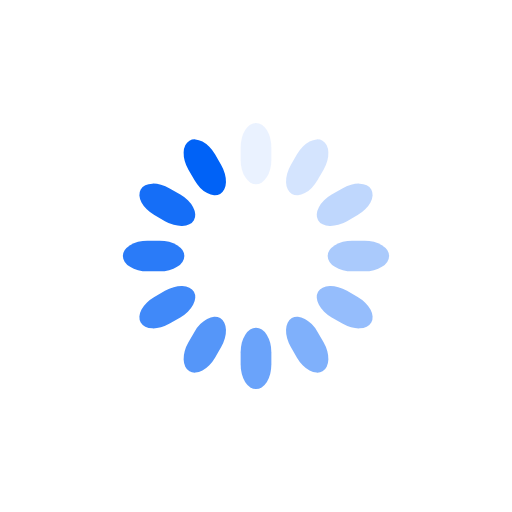
t = 0.00 s
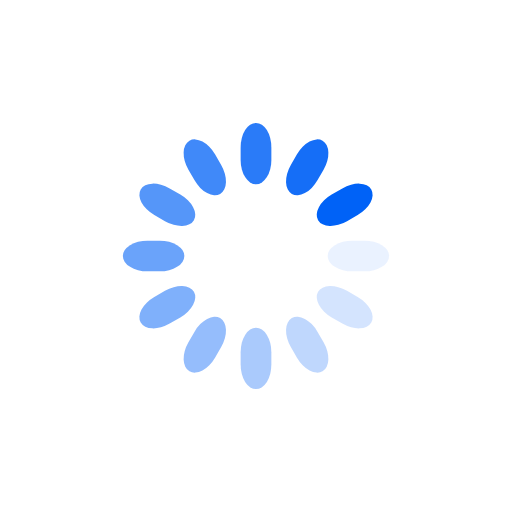
t = 0.25 s
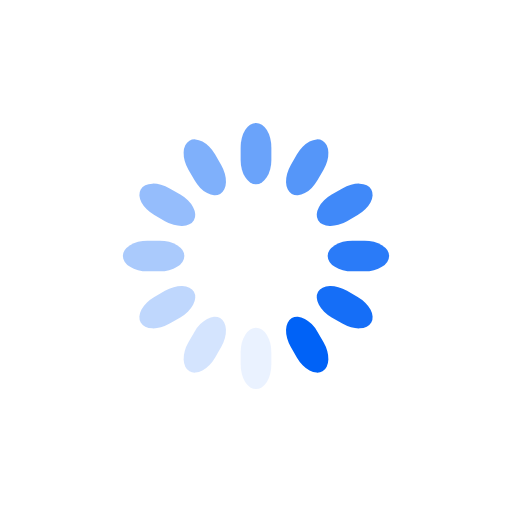
t = 0.50 s
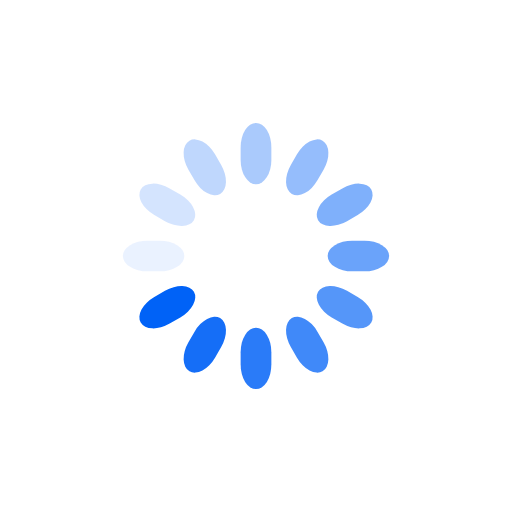
t = 0.75 s

The animated SVG that drew these frames (rendered in a browser with its animation timeline set to each time). Animation: 12 SMIL elements (animate=12); one cycle of 1.00 s, repeats indefinitely.

<svg class="lds-spinner" width="200px"  height="200px"  xmlns="http://www.w3.org/2000/svg" xmlns:xlink="http://www.w3.org/1999/xlink" viewBox="0 0 100 100" preserveAspectRatio="xMidYMid" style="background: none;"><g transform="rotate(0 50 50)">
  <rect x="47" y="24" rx="9.4" ry="4.8" width="6" height="12" fill="#0062f7">
    <animate attributeName="opacity" values="1;0" keyTimes="0;1" dur="1s" begin="-0.9166666666666666s" repeatCount="indefinite"></animate>
  </rect>
</g><g transform="rotate(30 50 50)">
  <rect x="47" y="24" rx="9.4" ry="4.8" width="6" height="12" fill="#0062f7">
    <animate attributeName="opacity" values="1;0" keyTimes="0;1" dur="1s" begin="-0.8333333333333334s" repeatCount="indefinite"></animate>
  </rect>
</g><g transform="rotate(60 50 50)">
  <rect x="47" y="24" rx="9.4" ry="4.8" width="6" height="12" fill="#0062f7">
    <animate attributeName="opacity" values="1;0" keyTimes="0;1" dur="1s" begin="-0.75s" repeatCount="indefinite"></animate>
  </rect>
</g><g transform="rotate(90 50 50)">
  <rect x="47" y="24" rx="9.4" ry="4.8" width="6" height="12" fill="#0062f7">
    <animate attributeName="opacity" values="1;0" keyTimes="0;1" dur="1s" begin="-0.6666666666666666s" repeatCount="indefinite"></animate>
  </rect>
</g><g transform="rotate(120 50 50)">
  <rect x="47" y="24" rx="9.4" ry="4.8" width="6" height="12" fill="#0062f7">
    <animate attributeName="opacity" values="1;0" keyTimes="0;1" dur="1s" begin="-0.5833333333333334s" repeatCount="indefinite"></animate>
  </rect>
</g><g transform="rotate(150 50 50)">
  <rect x="47" y="24" rx="9.4" ry="4.8" width="6" height="12" fill="#0062f7">
    <animate attributeName="opacity" values="1;0" keyTimes="0;1" dur="1s" begin="-0.5s" repeatCount="indefinite"></animate>
  </rect>
</g><g transform="rotate(180 50 50)">
  <rect x="47" y="24" rx="9.4" ry="4.8" width="6" height="12" fill="#0062f7">
    <animate attributeName="opacity" values="1;0" keyTimes="0;1" dur="1s" begin="-0.4166666666666667s" repeatCount="indefinite"></animate>
  </rect>
</g><g transform="rotate(210 50 50)">
  <rect x="47" y="24" rx="9.4" ry="4.8" width="6" height="12" fill="#0062f7">
    <animate attributeName="opacity" values="1;0" keyTimes="0;1" dur="1s" begin="-0.3333333333333333s" repeatCount="indefinite"></animate>
  </rect>
</g><g transform="rotate(240 50 50)">
  <rect x="47" y="24" rx="9.4" ry="4.8" width="6" height="12" fill="#0062f7">
    <animate attributeName="opacity" values="1;0" keyTimes="0;1" dur="1s" begin="-0.25s" repeatCount="indefinite"></animate>
  </rect>
</g><g transform="rotate(270 50 50)">
  <rect x="47" y="24" rx="9.4" ry="4.8" width="6" height="12" fill="#0062f7">
    <animate attributeName="opacity" values="1;0" keyTimes="0;1" dur="1s" begin="-0.16666666666666666s" repeatCount="indefinite"></animate>
  </rect>
</g><g transform="rotate(300 50 50)">
  <rect x="47" y="24" rx="9.4" ry="4.8" width="6" height="12" fill="#0062f7">
    <animate attributeName="opacity" values="1;0" keyTimes="0;1" dur="1s" begin="-0.08333333333333333s" repeatCount="indefinite"></animate>
  </rect>
</g><g transform="rotate(330 50 50)">
  <rect x="47" y="24" rx="9.4" ry="4.8" width="6" height="12" fill="#0062f7">
    <animate attributeName="opacity" values="1;0" keyTimes="0;1" dur="1s" begin="0s" repeatCount="indefinite"></animate>
  </rect>
</g></svg>
